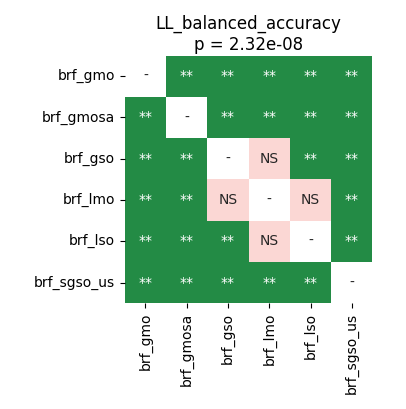

The table this chart was drawn from, first rows:
	brf_gmo	brf_gmosa	brf_gso	brf_lmo	brf_lso	brf_sgso_us
brf_gmo	1.0	0.002441	0.002441	0.002441	0.002441	0.002441
brf_gmosa	0.002441	1.0	0.002441	0.002441	0.002441	0.002441
brf_gso	0.002441	0.002441	1.0	0.113	0.004507	0.002441
brf_lmo	0.002441	0.002441	0.113	1.0	0.7595	0.002441
brf_lso	0.002441	0.002441	0.004507	0.7595	1.0	0.002441
brf_sgso_us	0.002441	0.002441	0.002441	0.002441	0.002441	1.0
